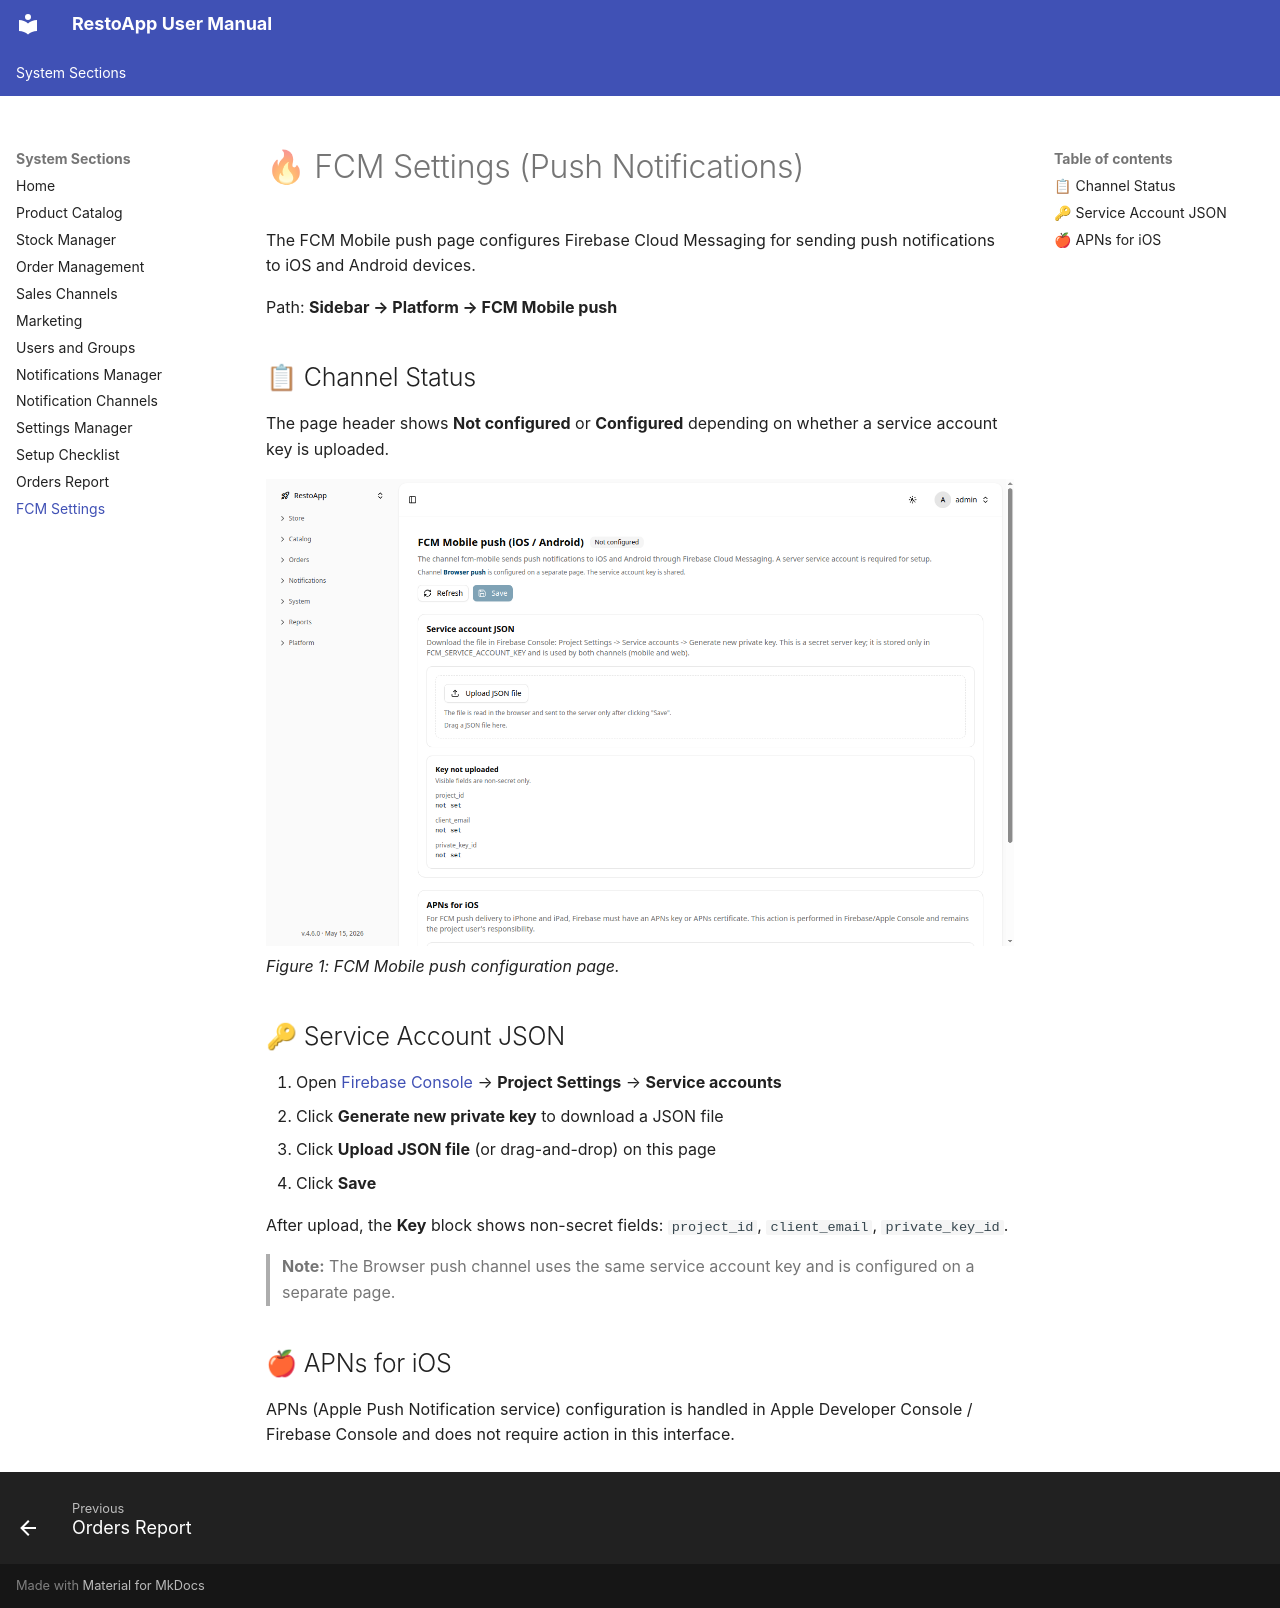

repository: webresto/restoapp-user-manual · page: fcm-settings/index.html · generator: mkdocs

# 🔥 FCM Settings (Push Notifications)

The FCM Mobile push page configures Firebase Cloud Messaging for sending push notifications to iOS and Android devices.

Path: **Sidebar → Platform → FCM Mobile push**

## 📋 Channel Status

The page header shows **Not configured** or **Configured** depending on whether a service account key is uploaded.

![FCM Settings](screenshots/fcm_settings.png)
*Figure 1: FCM Mobile push configuration page.*

## 🔑 Service Account JSON

1. Open [Firebase Console](https://console.firebase.google.com) → **Project Settings** → **Service accounts**
2. Click **Generate new private key** to download a JSON file
3. Click **Upload JSON file** (or drag-and-drop) on this page
4. Click **Save**

After upload, the **Key** block shows non-secret fields: `project_id`, `client_email`, `private_key_id`.

> **Note:** The Browser push channel uses the same service account key and is configured on a separate page.

## 🍎 APNs for iOS

APNs (Apple Push Notification service) configuration is handled in Apple Developer Console / Firebase Console and does not require action in this interface.
